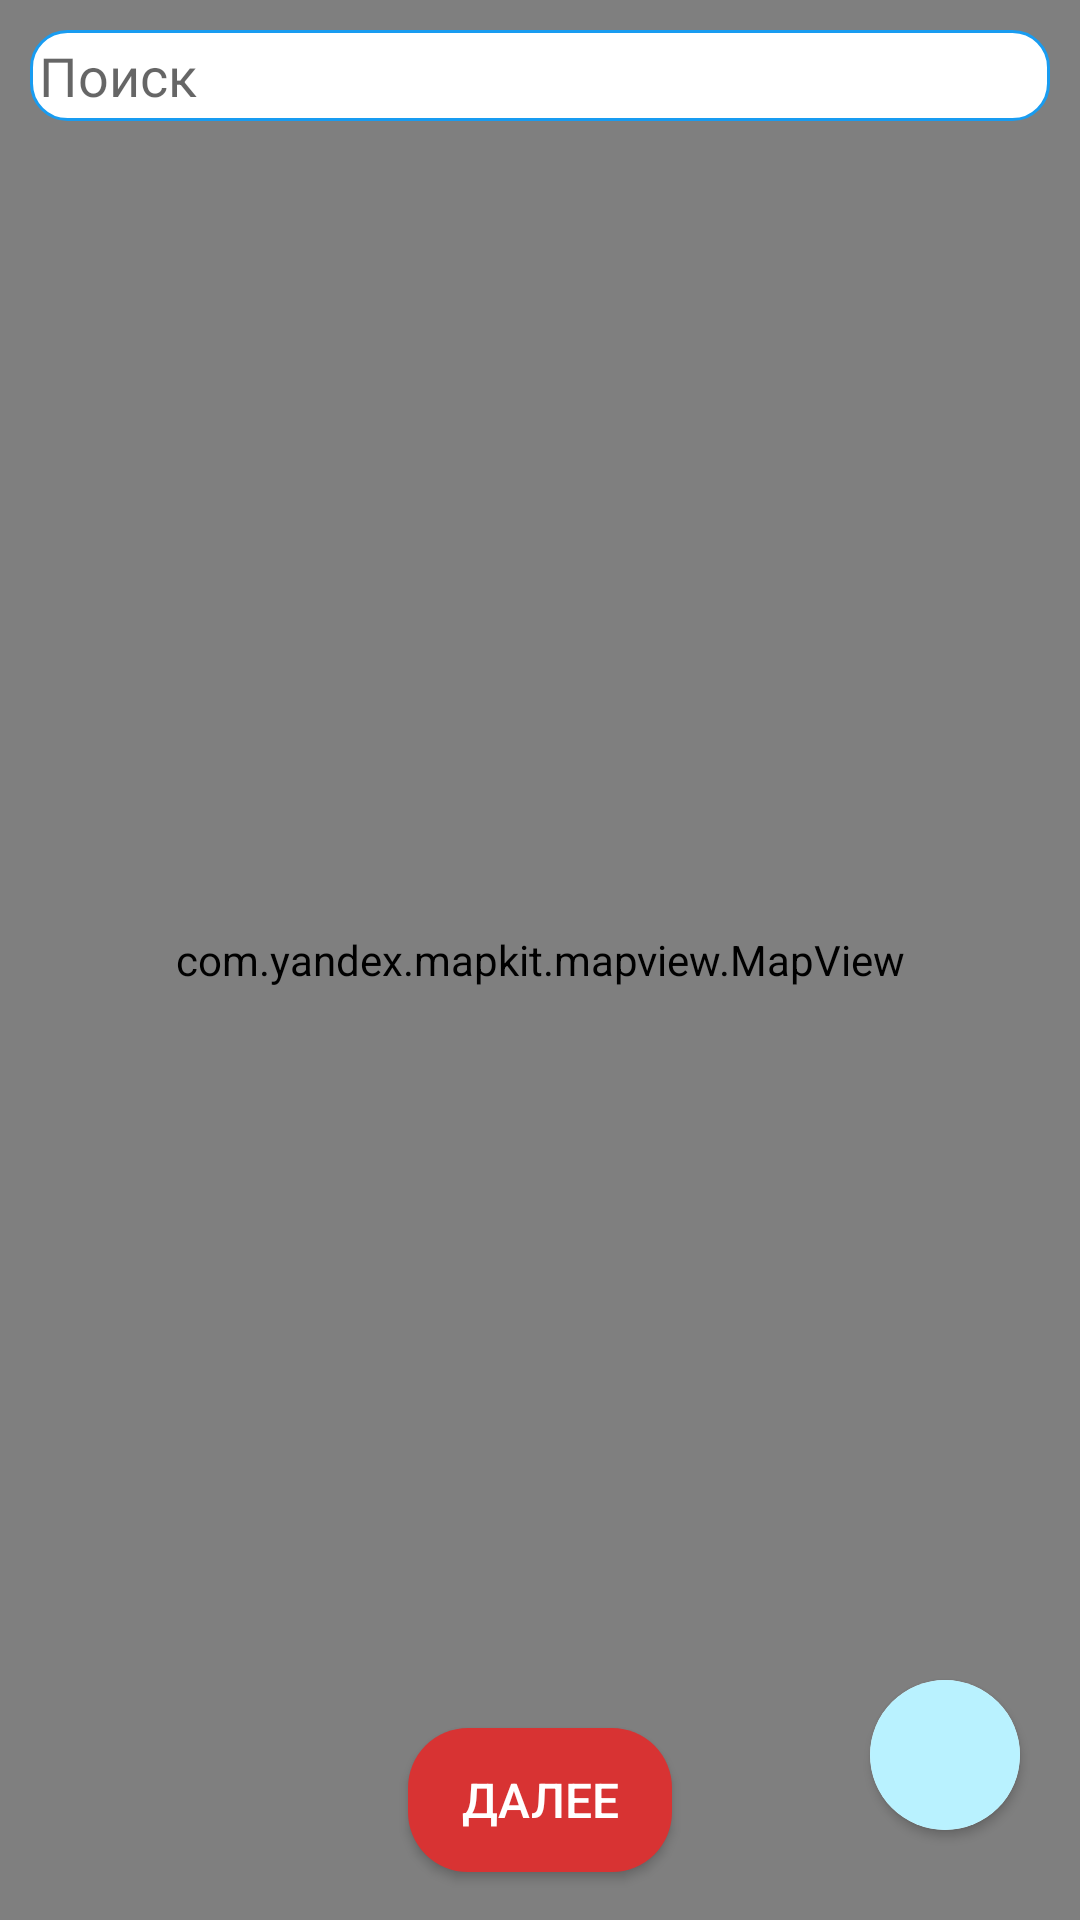

The Android layout XML behind this screen, and the referenced resources:
<!-- AndroidManifest.xml: application theme Theme.AppCompat.Light -->
<!-- res/layout/activity_map_c.xml -->
<?xml version="1.0" encoding="utf-8"?>
<androidx.constraintlayout.widget.ConstraintLayout xmlns:android="http://schemas.android.com/apk/res/android"
    xmlns:app="http://schemas.android.com/apk/res-auto"
    xmlns:tools="http://schemas.android.com/tools"
    android:id="@+id/main"
    android:layout_width="match_parent"
    android:layout_height="match_parent"
    tools:context=".maps.MapActivity">

    <com.yandex.mapkit.mapview.MapView
        android:id="@+id/mapview"
        android:layout_width="match_parent"
        android:layout_height="match_parent"
        />
    <EditText

        android:layout_marginTop="10dp"
        android:layout_marginStart="10dp"
        android:layout_marginEnd="10dp"
        android:padding="3dp"
        android:focusable="true"
        android:focusableInTouchMode="true"
        android:id="@+id/search_edit"
        android:layout_width="fill_parent"
        android:layout_height="wrap_content"
        android:imeOptions="actionSearch"
        android:inputType="text"
        android:maxLines="1"
        android:hint="@string/search"
        android:gravity="start"
        android:background="@drawable/search"
        app:layout_constraintEnd_toEndOf="parent"

        app:layout_constraintStart_toStartOf="parent"

        app:layout_constraintTop_toTopOf="parent"
        tools:ignore="MissingConstraints" />

    <androidx.cardview.widget.CardView
        app:cardCornerRadius="180dp"
        android:layout_marginBottom="30dp"
        android:layout_marginEnd="20dp"
        app:layout_constraintBottom_toBottomOf="parent"
        app:layout_constraintEnd_toEndOf="parent"
        android:layout_width="50dp"
        android:layout_height="50dp"
        tools:ignore="MissingConstraints">
        <Button
            android:id="@+id/jambut"
            android:background="@drawable/blueoff"
            android:layout_marginStart="-10dp"
            android:layout_marginEnd="-10dp"
            android:layout_marginTop="-10dp"
            android:layout_marginBottom="-10dp"
            android:layout_width="match_parent"
            android:layout_height="match_parent"/>




    </androidx.cardview.widget.CardView>

    <Button
        android:id="@+id/continueButton"
        android:layout_width="wrap_content"
        android:layout_height="wrap_content"
        android:text="@string/next"
        android:textColor="@android:color/white"
        android:background="@drawable/shape"
        android:layout_marginBottom="16dp"
        android:textSize="16sp"
        android:padding="10dp"
        app:layout_constraintBottom_toBottomOf="parent"
        app:layout_constraintEnd_toEndOf="parent"
        app:layout_constraintStart_toStartOf="parent" />

</androidx.constraintlayout.widget.ConstraintLayout>
<!-- resources referenced by this layout -->
<resources>
  <!-- drawable blueoff (drawable) -->
  <?xml version="1.0" encoding="utf-8"?>
  <shape xmlns:android="http://schemas.android.com/apk/res/android"
      android:shape="rectangle">
      <solid android:color="#B9F2FF" />
      <corners android:radius="20dp" />
  </shape>
  <!-- drawable search (drawable) -->
  <?xml version="1.0" encoding="utf-8"?>
  <shape xmlns:android="http://schemas.android.com/apk/res/android">
      <solid android:color="@color/white"/>
      <corners android:radius="12dp"/>
      <stroke android:width="1dp" android:color="#189CF1"/>
      </shape>
  <!-- drawable shape (drawable) -->
  <?xml version="1.0" encoding="utf-8"?>
  <shape xmlns:android="http://schemas.android.com/apk/res/android"
      android:shape="rectangle">
      <solid android:color="#D83333" />
      <corners android:radius="20dp" />
  </shape>
  <string name="next">Далее</string>
  <string name="search">Поиск</string>
  <color name="white">#FFFFFFFF</color>
</resources>
